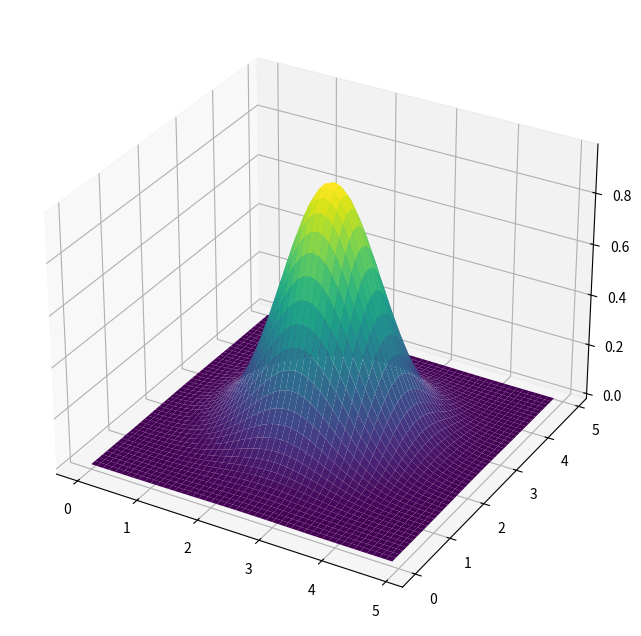

Source code (Python):
import numpy as np
import matplotlib.pyplot as plt
from mpl_toolkits.mplot3d import Axes3D

# 波动方程参数
speed = 1.0  # 波速
dx = 0.1  # 空间步长
dt = 0.01  # 时间步长
size = 50  # 空间网格大小

# 创建空间网格
x = np.arange(0, size * dx, dx)
y = np.arange(0, size * dx, dx)
z = np.arange(0, size * dx, dx)
X, Y, Z = np.meshgrid(x, y, z)

# 定义了一个初始条件表示波动的初始状态，使用高斯函数表示一个集中与空间中心的波源
initial_condition = np.exp(-((X - size * dx / 2) ** 2 + (Y - size * dx / 2) ** 2 + (Z - size * dx / 2) ** 2))

# 初始化波动场
wavefield = initial_condition.copy()
wavefield_past = initial_condition.copy()
wavefield_future = np.zeros_like(wavefield)


# 进行一步波动方程的迭代（step_wave函数是一个用于进行波动方程迭代的函数。它使用有限差分方法计算下一时间步的波动场。这里的波动方程是三维的，包括二阶偏导数的 Laplacian 部分。）
def step_wave(wavefield, wavefield_past, speed, dt, dx):
    # 使用有限差分方法计算下一时间步
    laplacian = (np.roll(wavefield, 1, axis=0) + np.roll(wavefield, -1, axis=0) +
                 np.roll(wavefield, 1, axis=1) + np.roll(wavefield, -1, axis=1) +
                 np.roll(wavefield, 1, axis=2) + np.roll(wavefield, -1, axis=2) -
                 6 * wavefield) / dx ** 2

    wavefield_future = 2 * wavefield - wavefield_past + speed ** 2 * dt ** 2 * laplacian
    return wavefield_future


# 进行几步迭代
steps = 10  # 演示中我们只进行少量迭代
for _ in range(steps):
    wavefield_future = step_wave(wavefield, wavefield_past, speed, dt, dx)
    wavefield_past = wavefield.copy()
    wavefield = wavefield_future.copy()

# 选择一个二维切面进行可视化
wavefield_slice = wavefield[:, :, size // 2]

fig = plt.figure(figsize=(10, 8))
ax = fig.add_subplot(111, projection='3d')
X2, Y2 = np.meshgrid(x, y)
ax.plot_surface(X2, Y2, wavefield_slice, cmap='viridis')
plt.show()

